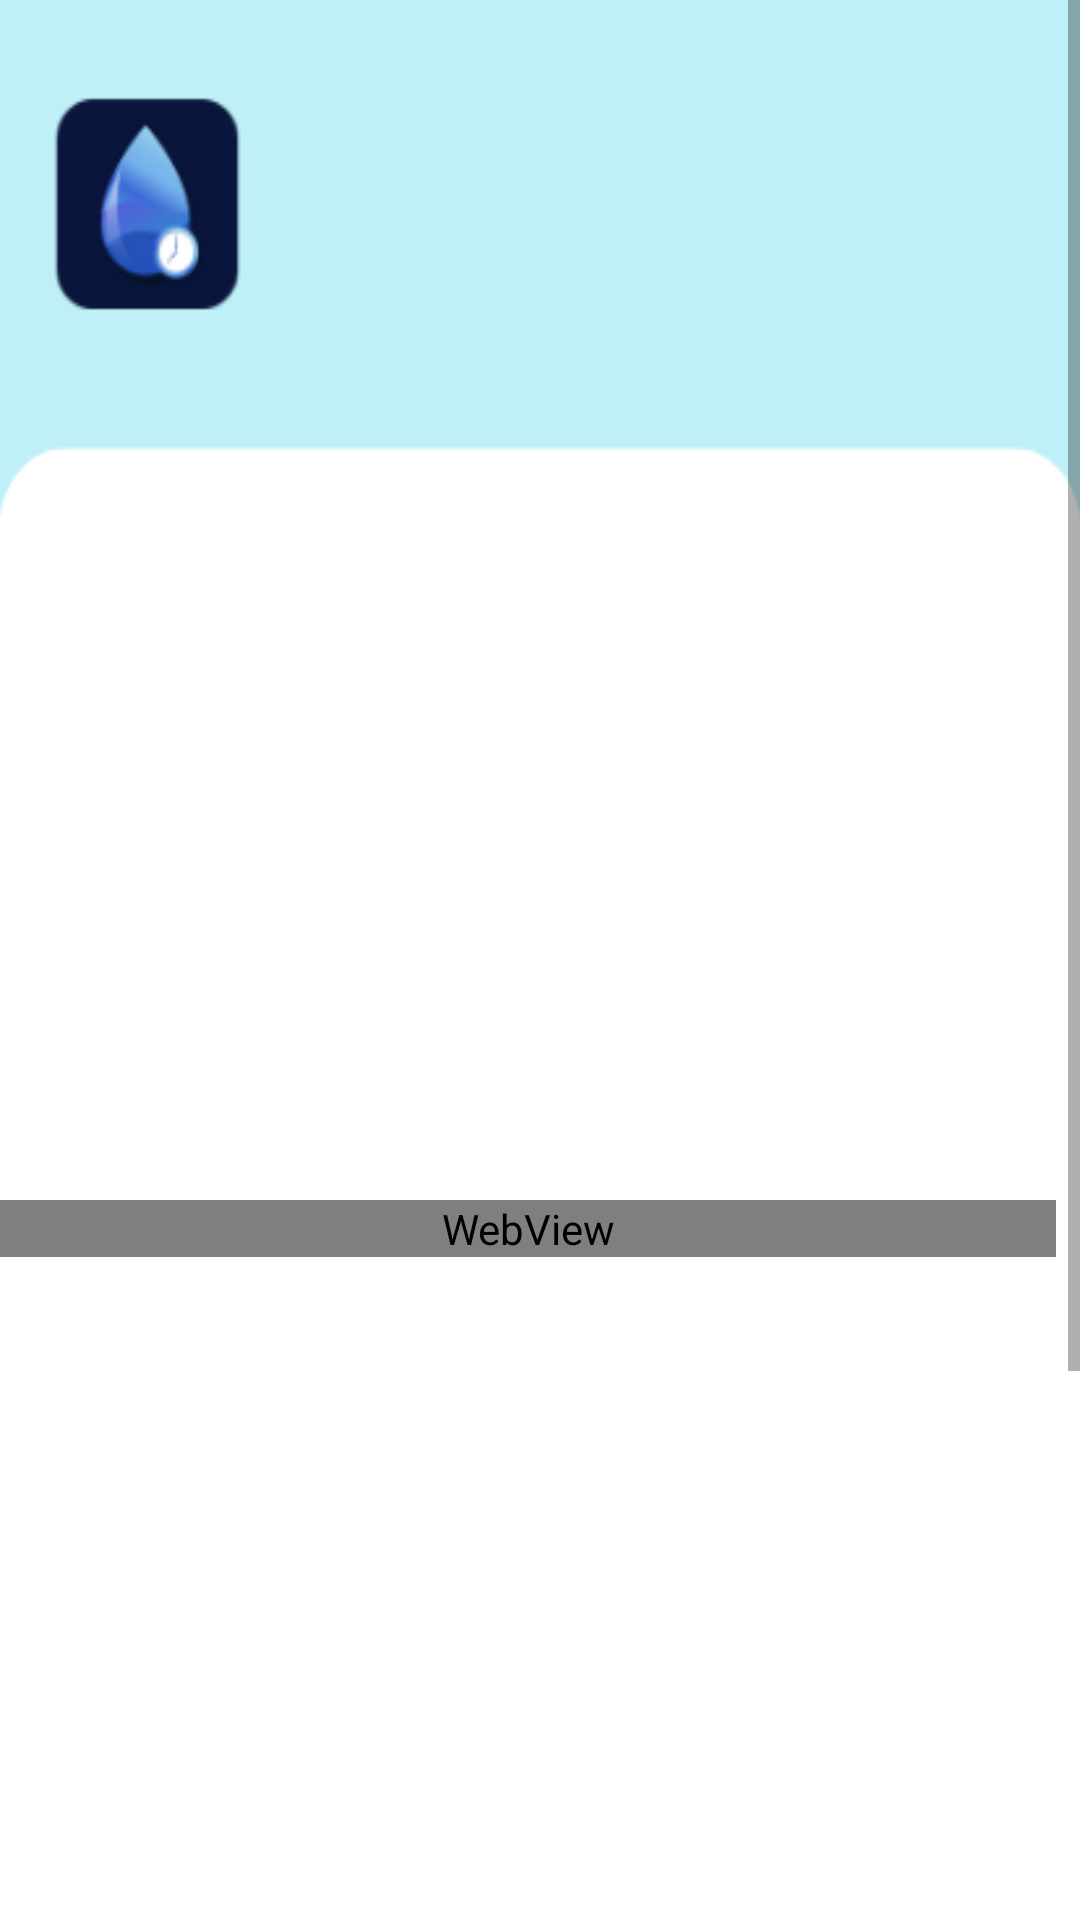

Android layout source for this screen:
<!-- AndroidManifest.xml: application theme Theme.Puresip_new -->
<!-- res/layout/activity_glidetest.xml -->
<?xml version="1.0" encoding="utf-8"?>
<layout>
<ScrollView xmlns:android="http://schemas.android.com/apk/res/android"
    xmlns:app="http://schemas.android.com/apk/res-auto"
    xmlns:tools="http://schemas.android.com/tools"
    android:layout_width="match_parent"
    android:layout_height="match_parent"
    tools:context=".GlidetestActivity">

    <RelativeLayout
        android:layout_width="match_parent"
        android:layout_height="match_parent">

        <ImageView
            android:layout_width="match_parent"
            android:layout_height="match_parent"
            android:scaleType="fitXY"
            android:src="@drawable/bgtmp" />

        <TableLayout
            android:layout_width="match_parent"
            android:layout_height="wrap_content"
            android:layout_marginTop="200dp">

            <TableRow
                android:layout_width="match_parent"
                android:layout_height="wrap_content"
                android:gravity="center"
                >

                <Button
                    android:id="@+id/phBtn"
                    android:layout_width="160dp"
                    android:layout_height="wrap_content"
                    android:text="Ph"
                    android:textColor="@color/white"
                    android:backgroundTint="#213967"
                    android:textStyle="bold"
                    android:layout_column="1"
                    android:background="@drawable/button_shape"
                    android:layout_marginRight="10dp"
                    />

                <Button
                    android:id="@+id/tempBtn"
                    android:layout_width="160dp"
                    android:layout_height="wrap_content"
                    android:text="Temperature"
                    android:backgroundTint="#213967"
                    android:textColor="@color/white"
                    android:textStyle="bold"
                    android:layout_column="2"
                    android:background="@drawable/button_shape"
                    />

            </TableRow>

            <TableRow
                android:layout_width="match_parent"
                android:layout_height="wrap_content"
                android:gravity="center"
                android:layout_marginTop="20dp"
                >
                <Button
                    android:id="@+id/turbBtn"
                    android:layout_width="160dp"
                    android:layout_height="wrap_content"
                    android:text="Turbidity"
                    android:textColor="@color/white"
                    android:backgroundTint="#213967"
                    android:textStyle="bold"
                    android:layout_column="1"
                    android:background="@drawable/button_shape"
                    android:layout_marginRight="10dp"
                    />

                <Button
                    android:id="@+id/purBtn"
                    android:layout_width="160dp"
                    android:layout_height="wrap_content"
                    android:text="Purity"
                    android:backgroundTint="#213967"
                    android:textColor="#FFFFFF"
                    android:textStyle="bold"
                    android:layout_column="2"
                    android:background="@drawable/button_shape"
                    />
            </TableRow>
        </TableLayout>

        <WebView
            android:id="@+id/webView1"
            android:layout_width="match_parent"
            android:layout_height="wrap_content"
            android:layout_marginTop="400dp"
            android:layout_marginRight="8dp"/>

    </RelativeLayout>
</ScrollView>
</layout>
<!-- resources referenced by this layout -->
<resources>
  <color name="white">#FFFFFFFF</color>
  <!-- drawable bgtmp: png bitmap (drawable, 10927 bytes) -->
  <style name="Theme.Puresip_new" parent="Base.Theme.Puresip_new" />
  <style name="Base.Theme.Puresip_new" parent="Theme.AppCompat.Light.NoActionBar">
          
          
      </style>
</resources>
